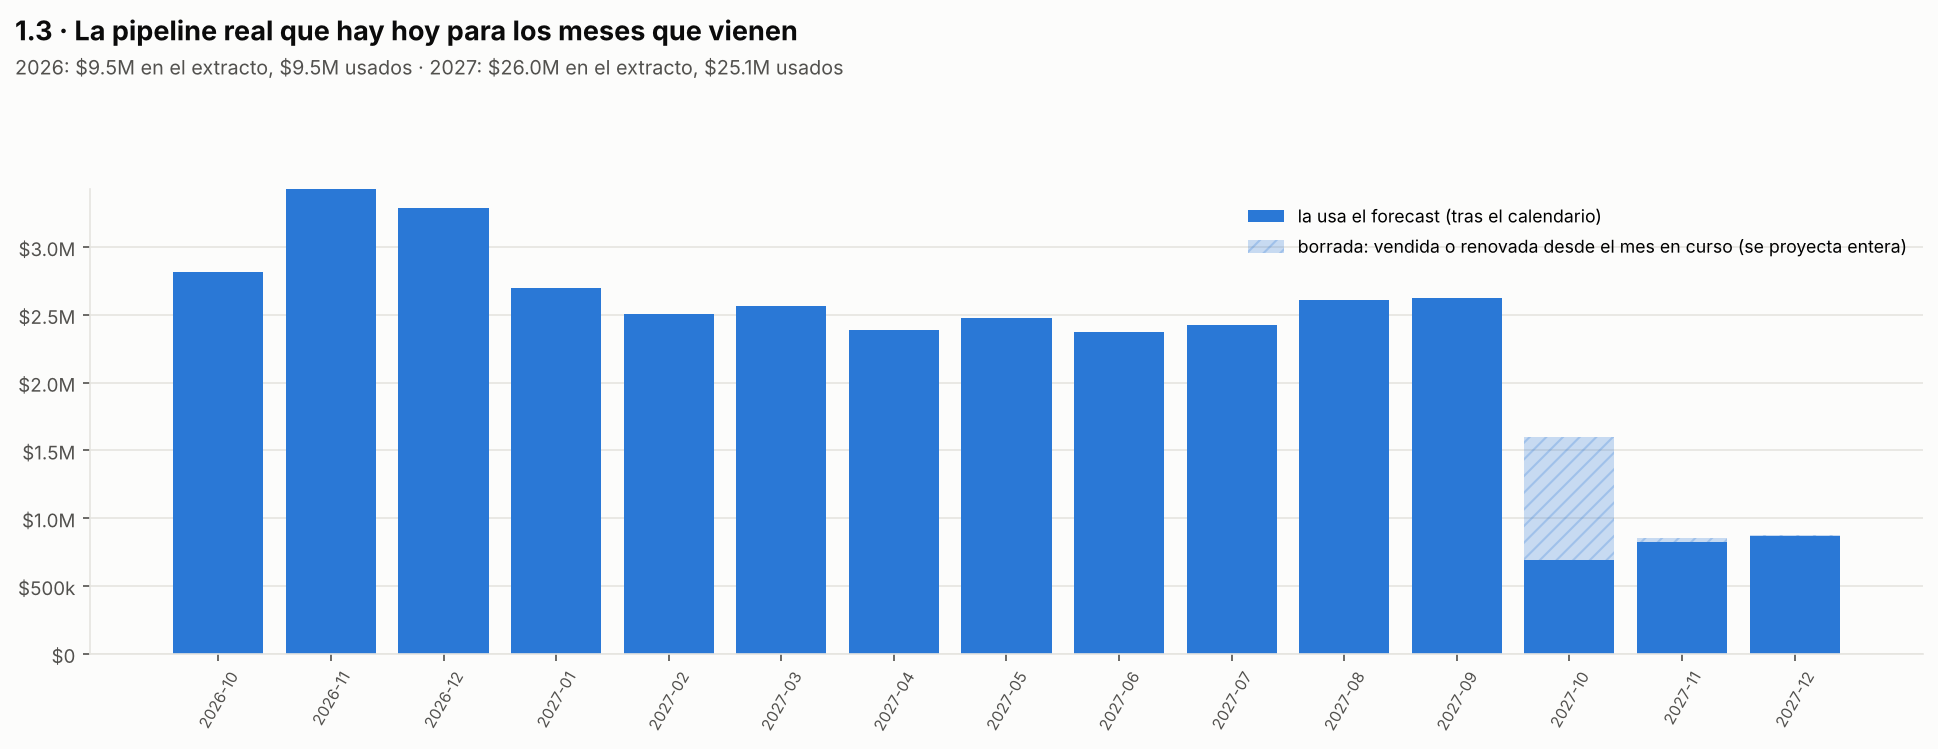

The table this chart was drawn from, first rows:
orden_total, tr_regional_level_1, orden_region, tr_regional_level_3, anio, periodo, raw_usd, usado_usd, borrado_usd, raw_unidades, usado_unidades, borrado_unidades
0, APAC, 0, AEC, 2026, 2026-10, 141608, 141608, 0.0, 8459, 8459, 0.0
0, APAC, 0, AEC, 2026, 2026-11, 167190, 167190, 0.0, 9967, 9967, 0.0
0, APAC, 0, AEC, 2026, 2026-12, 166587, 166587, 0.0, 9954, 9954, 0.0
0, APAC, 0, AEC, 2027, 2027-01, 138711, 138711, 0.0, 8302, 8302, 0.0
0, APAC, 0, AEC, 2027, 2027-02, 113653, 113653, 0.0, 6790, 6790, 0.0
0, APAC, 0, AEC, 2027, 2027-03, 105363, 105363, 0.0, 6285, 6285, 0.0
0, APAC, 0, AEC, 2027, 2027-04, 112923, 112923, 0.0, 6769, 6769, 0.0
0, APAC, 0, AEC, 2027, 2027-05, 111516, 111516, 0.0, 6677, 6677, 0.0
0, APAC, 0, AEC, 2027, 2027-06, 109414, 109414, 0.0, 6533, 6533, 0.0
0, APAC, 0, AEC, 2027, 2027-07, 121543, 121543, 0.0, 7285, 7285, 0.0
0, APAC, 0, AEC, 2027, 2027-08, 115031, 115031, 0.0, 6886, 6886, 0.0
0, APAC, 0, AEC, 2027, 2027-09, 124378, 124378, 0.0, 7434, 7434, 0.0
0, APAC, 0, AEC, 2027, 2027-10, 54423, 40.3, 54383, 3256, 1.0, 3255
0, APAC, 0, AEC, 2027, 2027-11, 1705, 87.71, 1617, 99.0, 2.0, 97.0
0, APAC, 0, AEC, 2027, 2027-12, 517.6, 0.0, 517.6, 32.0, 0.0, 32.0
0, APAC, 0, Australia & Oceania, 2026, 2026-10, 47482, 47482, 0.0, 889.0, 889.0, 0.0
0, APAC, 0, Australia & Oceania, 2026, 2026-11, 59451, 59451, 0.0, 1087, 1087, 0.0
0, APAC, 0, Australia & Oceania, 2026, 2026-12, 63949, 63949, 0.0, 1177, 1177, 0.0
0, APAC, 0, Australia & Oceania, 2027, 2027-01, 48559, 48559, 0.0, 881.0, 881.0, 0.0
0, APAC, 0, Australia & Oceania, 2027, 2027-02, 46066, 46066, 0.0, 836.0, 836.0, 0.0
0, APAC, 0, Australia & Oceania, 2027, 2027-03, 42752, 42752, 0.0, 789.0, 789.0, 0.0
0, APAC, 0, Australia & Oceania, 2027, 2027-04, 40484, 40484, 0.0, 748.0, 748.0, 0.0
0, APAC, 0, Australia & Oceania, 2027, 2027-05, 40397, 40397, 0.0, 742.0, 742.0, 0.0
0, APAC, 0, Australia & Oceania, 2027, 2027-06, 41504, 41504, 0.0, 764.0, 764.0, 0.0
0, APAC, 0, Australia & Oceania, 2027, 2027-07, 46244, 46244, 0.0, 844.0, 844.0, 0.0
0, APAC, 0, Australia & Oceania, 2027, 2027-08, 49398, 49398, 0.0, 906.0, 906.0, 0.0
0, APAC, 0, Australia & Oceania, 2027, 2027-09, 55027, 55027, 0.0, 994.0, 994.0, 0.0
0, APAC, 0, Australia & Oceania, 2027, 2027-10, 22547, 0.0, 22547, 416.0, 0.0, 416.0
0, APAC, 0, Australia & Oceania, 2027, 2027-11, 716.1, 0.0, 716.1, 13.0, 0.0, 13.0
0, APAC, 0, Australia & Oceania, 2027, 2027-12, 240.7, 0.0, 240.7, 5.0, 0.0, 5.0
0, APAC, 0, Greater China, 2026, 2026-10, 49751, 49751, 0.0, 1739, 1739, 0.0
0, APAC, 0, Greater China, 2026, 2026-11, 61831, 61831, 0.0, 2107, 2107, 0.0
0, APAC, 0, Greater China, 2026, 2026-12, 66669, 66669, 0.0, 2294, 2294, 0.0
0, APAC, 0, Greater China, 2027, 2027-01, 48991, 48991, 0.0, 1698, 1698, 0.0
0, APAC, 0, Greater China, 2027, 2027-02, 45787, 45787, 0.0, 1541, 1541, 0.0
0, APAC, 0, Greater China, 2027, 2027-03, 46087, 46087, 0.0, 1562, 1562, 0.0
0, APAC, 0, Greater China, 2027, 2027-04, 45872, 45872, 0.0, 1555, 1555, 0.0
0, APAC, 0, Greater China, 2027, 2027-05, 43445, 43445, 0.0, 1498, 1498, 0.0
0, APAC, 0, Greater China, 2027, 2027-06, 48222, 48222, 0.0, 1650, 1650, 0.0
0, APAC, 0, Greater China, 2027, 2027-07, 49429, 49429, 0.0, 1678, 1678, 0.0
0, APAC, 0, Greater China, 2027, 2027-08, 51702, 51702, 0.0, 1768, 1768, 0.0
0, APAC, 0, Greater China, 2027, 2027-09, 47680, 47680, 0.0, 1667, 1667, 0.0
0, APAC, 0, Greater China, 2027, 2027-10, 29986, 11059, 18926, 936.0, 182.0, 754.0
0, APAC, 0, Greater China, 2027, 2027-11, 13470, 12833, 636.2, 240.0, 215.0, 25.0
0, APAC, 0, Greater China, 2027, 2027-12, 14517, 14277, 239.7, 242.0, 233.0, 9.0
0, APAC, 0, India, 2026, 2026-10, 23310, 23310, 0.0, 1269, 1269, 0.0
0, APAC, 0, India, 2026, 2026-11, 30207, 30207, 0.0, 1620, 1620, 0.0
0, APAC, 0, India, 2026, 2026-12, 31415, 31415, 0.0, 1649, 1649, 0.0
0, APAC, 0, India, 2027, 2027-01, 23715, 23715, 0.0, 1259, 1259, 0.0
0, APAC, 0, India, 2027, 2027-02, 21946, 21946, 0.0, 1162, 1162, 0.0
0, APAC, 0, India, 2027, 2027-03, 24048, 24048, 0.0, 1188, 1188, 0.0
0, APAC, 0, India, 2027, 2027-04, 20246, 20246, 0.0, 1017, 1017, 0.0
0, APAC, 0, India, 2027, 2027-05, 22772, 22772, 0.0, 1138, 1138, 0.0
0, APAC, 0, India, 2027, 2027-06, 22084, 22084, 0.0, 1105, 1105, 0.0
0, APAC, 0, India, 2027, 2027-07, 22344, 22344, 0.0, 1116, 1116, 0.0
0, APAC, 0, India, 2027, 2027-08, 21761, 21761, 0.0, 1097, 1097, 0.0
0, APAC, 0, India, 2027, 2027-09, 23924, 23924, 0.0, 1202, 1202, 0.0
0, APAC, 0, India, 2027, 2027-10, 19528, 16535, 2993, 914.0, 702.0, 212.0
0, APAC, 0, India, 2027, 2027-11, 18226, 18125, 100.6, 768.0, 762.0, 6.0
0, APAC, 0, India, 2027, 2027-12, 15669, 15649, 20.56, 667.0, 666.0, 1.0
... 478 more rows
